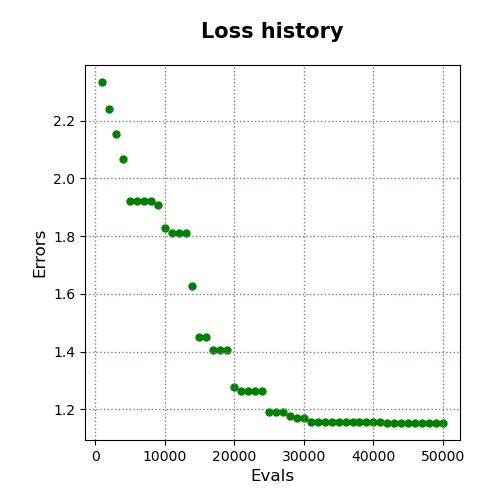

Values plotted in this chart, from the file beside it:
evals, errors
1000, 2.334
2000, 2.24
3000, 2.154
4000, 2.069
5000, 1.922
6000, 1.922
7000, 1.922
8000, 1.922
9000, 1.909
10000, 1.827
11000, 1.811
12000, 1.811
13000, 1.811
14000, 1.627
15000, 1.452
16000, 1.452
17000, 1.405
18000, 1.405
19000, 1.405
20000, 1.276
21000, 1.262
22000, 1.262
23000, 1.262
24000, 1.262
25000, 1.193
26000, 1.193
27000, 1.193
28000, 1.176
29000, 1.17
30000, 1.17
31000, 1.157
32000, 1.157
33000, 1.157
34000, 1.157
35000, 1.157
36000, 1.157
37000, 1.157
38000, 1.157
39000, 1.157
40000, 1.157
41000, 1.157
42000, 1.155
43000, 1.153
44000, 1.153
45000, 1.153
46000, 1.153
47000, 1.153
48000, 1.153
49000, 1.153
50000, 1.153
